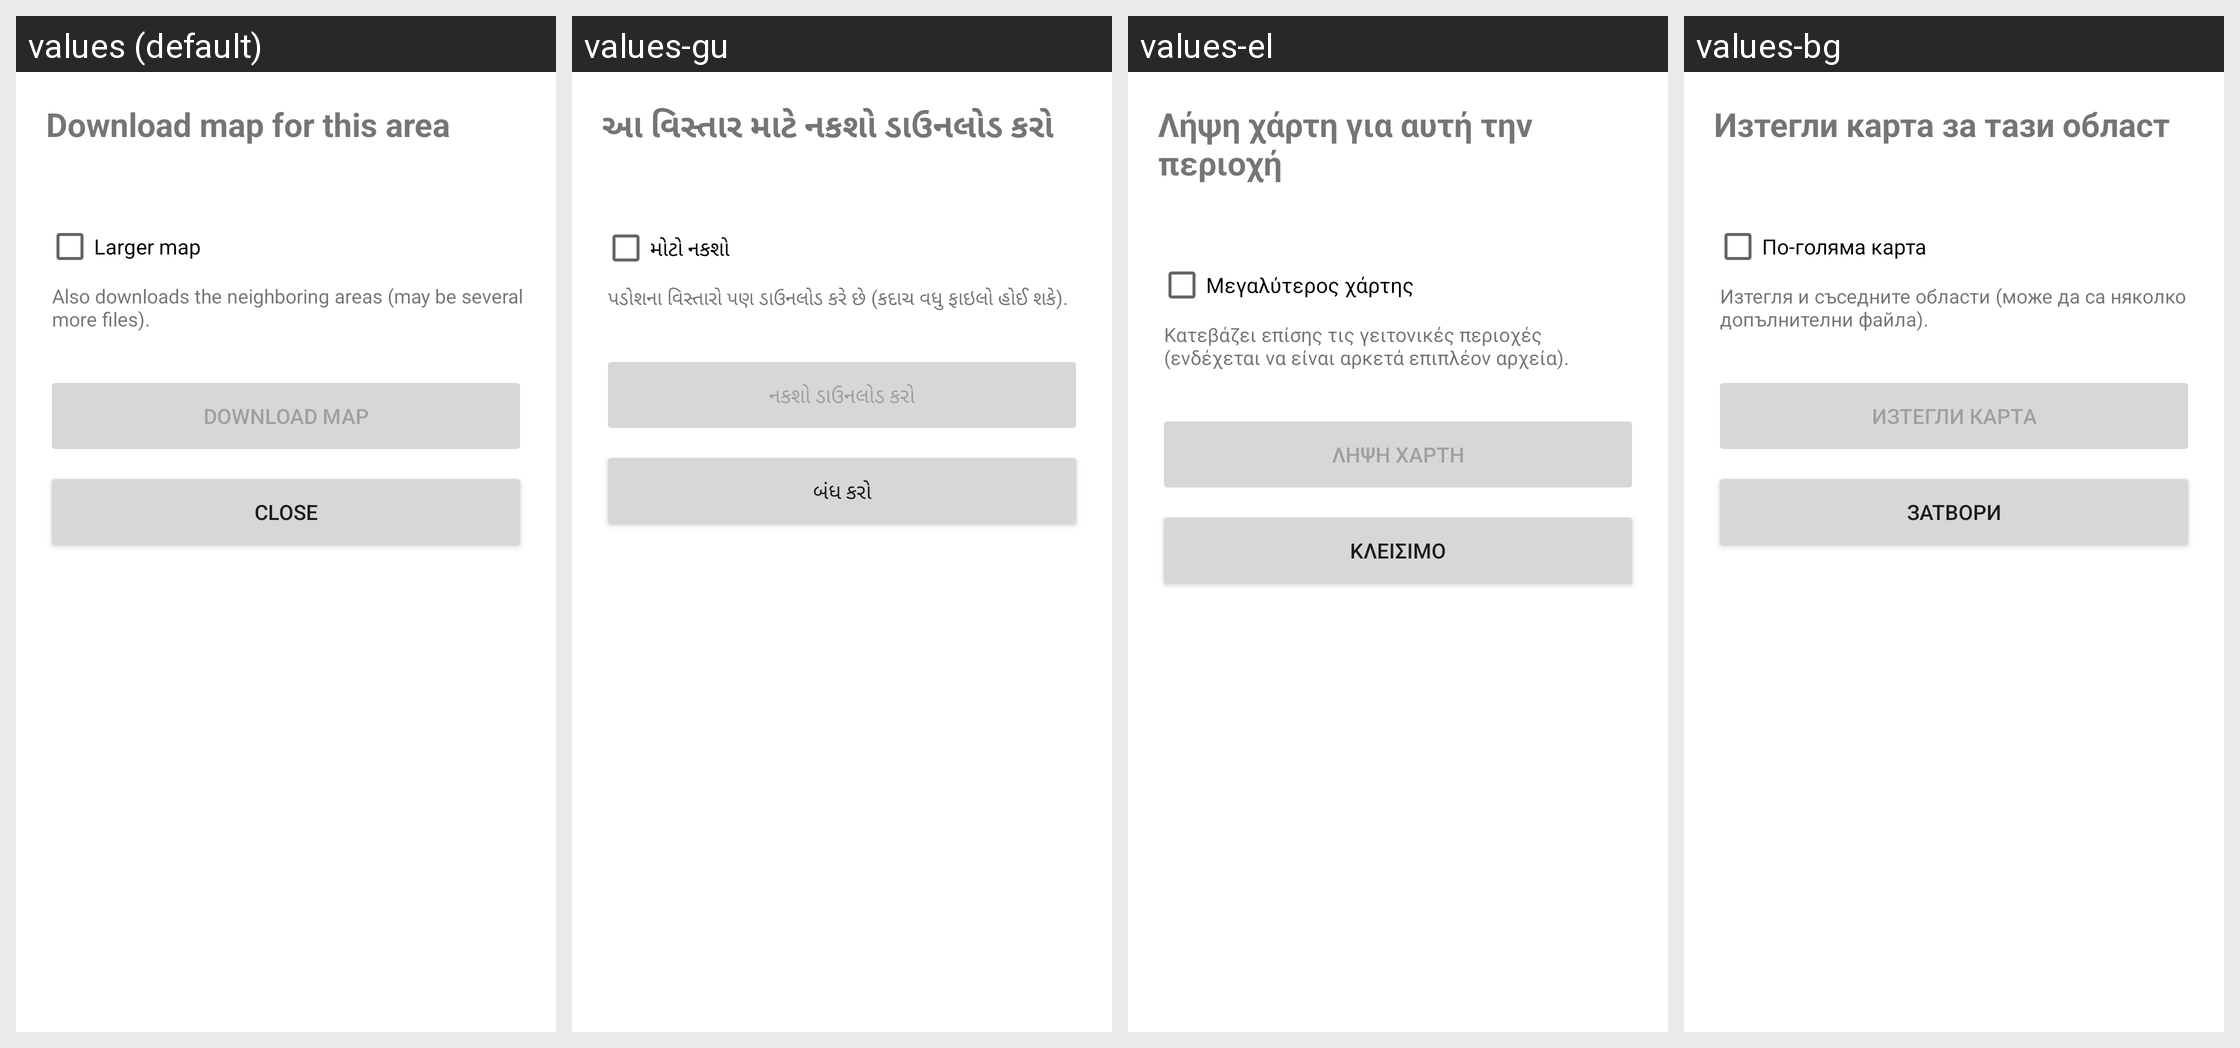

The same Android screen rendered under several of its app's locales, left to right. List the strings drawn on it with the default value and each locale's translation.
Android screen res/layout/activity_download_map.xml rendered under 4 locales, left to right: values (default), values-gu, values-el, values-bg. Device: Nexus 5 (rendered at 1080×1920; each locale shown at half size, 540×960, under a caption strip naming it); theme Theme.AICam.
Other locales in the repository, not shown: values-af, values-ar, values-bn, values-ca, values-cs, values-da, values-de, values-es, values-fa, values-fi, values-fr, values-hi, values-hu, values-in, values-is, values-it, values-iw, values-ja, values-kn, values-ko, values-lt, values-lv, values-ml, values-mr, values-ms, values-nb, values-nl, values-pl, values-pt, values-ro, values-ru, values-sk, values-sr, values-sv, values-ta, values-te, values-th, values-tr, values-uk, values-ur, values-vi, values-zh-rCN, values-zh-rHK.
Strings drawn on this screen, with the default value and each locale's value (text and hints the layout hard-codes, and strings that could not be matched under every locale, appear in the picture but are not listed):

download_area_action
  values: Download map for this area
  values-gu: આ વિસ્તાર માટે નકશો ડાઉનલોડ કરો
  values-el: Λήψη χάρτη για αυτή την περιοχή
  values-bg: Изтегли карта за тази област

download_larger_map_checkbox
  values: Larger map
  values-gu: મોટો નકશો
  values-el: Μεγαλύτερος χάρτης
  values-bg: По-голяма карта

download_larger_map_hint
  values: Also downloads the neighboring areas (may be several more files).
  values-gu: પડોશના વિસ્તારો પણ ડાઉનલોડ કરે છે (કદાચ વધુ ફાઇલો હોઈ શકે).
  values-el: Κατεβάζει επίσης τις γειτονικές περιοχές (ενδέχεται να είναι αρκετά επιπλέον αρχεία).
  values-bg: Изтегля и съседните области (може да са няколко допълнителни файла).

download_button
  values: Download map
  values-gu: નકશો ડાઉનલોડ કરો
  values-el: Λήψη χάρτη
  values-bg: Изтегли карта

download_close_button
  values: Close
  values-gu: બંધ કરો
  values-el: Κλείσιμο
  values-bg: Затвори
